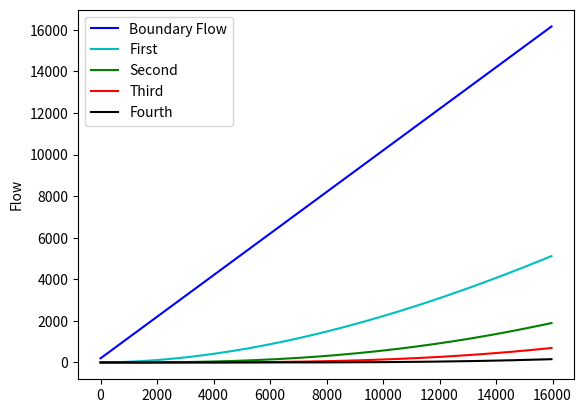

The matplotlib source for this figure:
# -*- coding: utf-8 -*-
"""
Created on Tue Dec  5 15:21:03 2017

@author: tSitters
"""
import numpy as np
import matplotlib.pyplot as plt
import pandas as pd

def perimeter_calc(shape, d,wide,z_slope):
    if shape =='tz':#for trapezoid
        perim=wide+2*d*(1+z_slope**2)**0.5    
    elif shape =='r':#for rectangle
        perim=2*d+wide
    elif  shape =='t':#for triangle
        perim=2*d*(1+z_slope**2)**0.5
    return perim

###################state Variables
model_segs=pd.DataFrame(data={'name':["BC_1", "BC_2", "BC_3", "BC_4", "BC_5", "BC_6"],
                   'length':[9703, 6641, 5707, 9209, 5420, 10658], 
                   'bot_width':[1.22, 2.1699, 2.660, 2.830, 3.8599, 3.9199],
                   'chan_slope':[0.001760, 0.00171, 0.00063, 0.00163, 0.00028, 0.001],
                   'mannings_n':[0.06, 0.12, 0.075, 0.115, 0.065, 0.12], 
                   'initial_depth':[1.73, 2.3, 2.41, 5.58, 2.8, 3.06],
                   'chan_geom':['t', 'r', 'r', 'r', 'r','r']})
length=model_segs.length
n=model_segs.mannings_n
slope=model_segs.chan_slope
w=model_segs.bot_width
delta_t=60
end_time=16000#8514000
#model_segs.insert(loc= 7,column='Perimeter',value=0)#allow_duplicates=True

####################setup dataframes
time2d=(np.arange(0,end_time,delta_t))
Qboun2d=time2d+200#(1-np.cos((time2d*np.pi)/450))*(750/np.pi)+200 #time2d
Qx=np.zeros((len(time2d),len(length)+1),dtype=float) 
Qx[0,:]=[0.001]*(len(length)+1)              #initial flow conditions of 0.001 m3/s
Qout=np.concatenate((Qboun2d[:,None],Qx), axis=1)

alpha_data=pd.DataFrame(data=np.zeros((len(time2d)-1, length.count())), columns=list(model_segs.name))

area=pd.DataFrame(data=np.zeros((len(time2d), length.count())), columns=list(model_segs.name))
depth_data =pd.DataFrame(data=np.zeros((len(time2d), length.count())), columns=list(model_segs.name))
velocity=pd.DataFrame(data=np.zeros((len(time2d), length.count())), columns=list(model_segs.name))

##need to make the depth column in alpha_data be the initial depth. 
depth_data.loc[0,:]=list(model_segs['initial_depth'])

####################Channel Geometry 
beta=3/5
z=2 #assuming trapezoid and triangle have a side slope of 1/2
#for j in range(len(model_segs['chan_geom'])):
#    if model_segs['chan_geom'][j] =='tz':#for trapezoid
#        model_segs['Perimeter'][j]=w[j]+1*depth_data[j]*(1+z**2)**0.5    
#    elif model_segs['chan_geom'][j] =='r':#for rectangle
#        model_segs['Perimeter'][j]=2*depth_data[j]+w[j]
#    elif  model_segs['chan_geom'][j] =='t':#for triangle
#        model_segs['Perimeter'][j]=2*depth_data[j]*(1+z**2)**0.5
#print(model_segs.Perimeter)

####################Time and Space Flow Loop####
for t in range(len(time2d)-1): 

    for i in range(length.count()):
        p_calc=perimeter_calc(model_segs['chan_geom'][i],depth_data.iloc[t,i], model_segs['bot_width'][i], z)
        
        #Perimeter=2*depth_data.iloc[t,i]+model_segs['bot_width'][i] #model_segs['Perimeter'][i]
        alpha_data.iloc[t,i]=((n[i]/slope[i]**0.5)*(p_calc**(2/3)))**beta
        Qout[t+1][i+1]=Qout[t][i+1]+((Qout[t][i]-Qout[t][i+1])*(delta_t))/(length[i]*alpha_data.iloc[t,i]*beta*Qout[t][i+1]**(beta-1))

        area.iloc[t,i]=alpha_data.iloc[t,i]*(Qout[t+1][i+1])**beta
        depth_data.iloc[t+1,i]=area.iloc[t,i]/w[i]
        velocity.iloc[t,i]=Qout[t+1][i+1]/area.iloc[t,i]
        
print(alpha_data.head(n=6))
print(depth_data.head(n=6))
print(area.head(n=6))        
    
#print(alpha_data[0:15]) # shows zeros for the last time step

#%%
####################Plotting Code##

plt.plot(time2d,Qout[:,0], 'b', label='Boundary Flow')
plt.plot(time2d,Qout[:,1], 'c', label='First')
plt.plot(time2d,Qout[:,2], 'g', label='Second')
plt.plot(time2d,Qout[:,3], 'r', label='Third')
plt.plot(time2d,Qout[:,4], 'k', label='Fourth')
plt.ylabel('Flow')

#plt.axis([0,200,2000,2500])
plt.legend() 
                






